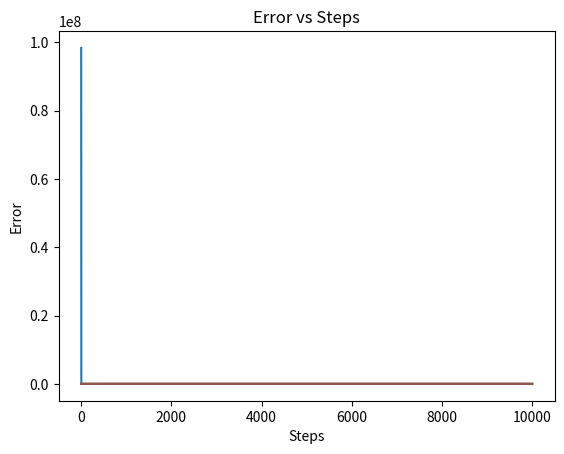

Write Python code to recreate this figure.
# Import necessary libraries
import numpy as np
import random
import matplotlib.pyplot as plt 

### Step 1: Initialize the problem parameters.
num_anchor_nodes = 5
total_steps = 10000 

# Initialize anchor node positions and target position
anchor_positions = np.array([[11, 30, 10], [5, 40, -20], [15, 40, 30], [5, 35, 20], [15, 35, -10]], dtype=float)
target_position = [10, 35, 0.1]

# Define two epsilon values
epsilons = [0.01, 0.3]

# Calculate the centroid of anchor node positions
centroid = np.mean(anchor_positions, axis=0)

# Set the initial position estimate as the centroid
position_initial_estimate = centroid

# Function to calculate Euclidean distance
def euclidean_distance(a, b):
    return np.linalg.norm(a - b)

# Function to calculate GDOP (Geometric Dilution of Precision)
def calculate_gdop(jacobian):
    G = np.linalg.inv(np.dot(jacobian.T, jacobian))
    gdop = np.sqrt(np.trace(G))
    return gdop

# Function to calculate reward based on GDOP
def calculate_reward(gdop):
    return np.sqrt(10/3) / gdop if gdop > 0 else 0

### Step 2: Implement the Bandit Algorithm

actions = np.zeros((10,3,3))
actions[0] = [11, 30, 10], [5, 40, -20], [15, 40, 30]
actions[1] = [11, 30, 10], [5, 40, -20], [5, 35, 20]
actions[2] = [11, 30, 10], [5, 40, -20], [15, 35, -10]
actions[3] = [11, 30, 10], [15, 40, 30], [5, 35, 20]
actions[4] = [11, 30, 10], [15, 40, 30], [15, 35, -10]
actions[5] = [11, 30, 10], [5, 35, 20], [15, 35, -10]
actions[6] = [5, 40, -20], [15, 40, 30], [5, 35, 20]
actions[7] = [5, 40, -20], [15, 40, 30], [15, 35, -10]
actions[8] = [5, 40, -20], [5, 35, 20], [15, 35, -10]
actions[9] = [15, 40, 30], [5, 35, 20], [15, 35, -10]

total_gdop = np.zeros((len(epsilons), total_steps))
total_reward = np.zeros((len(epsilons), total_steps))
total_error = np.zeros((len(epsilons), total_steps))


# Loop through the epsilon values
for x in range(len(epsilons)):
    # Initializing the 'position_estimate' to 'position_initial_estimate'
    position_estimate = position_initial_estimate.copy()

    # Initialize action counts for each epsilon
    actioncount = np.zeros((10,1))

    # Initialize Q-values for each epsilon
    qvalues = np.zeros((10,1))

    # Main loop for the epsilon-greedy bandit algorithm
    for y in range(total_steps):
        # Select three anchor nodes (action A) 

        # Exploration: Choose random actions
        if np.random.uniform(0, 1) < epsilons[x]:
            index = random.randint(0,9)
            selected_positions = actions[index]

        # Exploitation: Choose actions with highest Q-values
        else:
            index = np.argmax(qvalues)
            selected_positions = actions[index]
        
        # Code for determining pseudoranges
        pseudoranges = [euclidean_distance(selected_positions[i], position_estimate) + np.random.uniform(-0.0001, 0.0001, 1)[0] for i in range(3)]
        pseudoranges = np.array(pseudoranges)
        
        # Determine the 'jacobian' matrix based on the selected anchor nodes
        jacobian = (position_estimate - selected_positions) / (pseudoranges)

        # Determine the 'gdop' value GDOP(A) from the calculated 'jacobian'
        gdop = calculate_gdop(jacobian)
        
        # Determine the 'reward' R(A) using the 'gdop' value
        reward = calculate_reward(gdop)

        # Update action counts N(A)
        actioncount[index] += 1

        # Update Q-values Q(A)
        qvalues[index] += ((qvalues[index] + (1 / actioncount[index]) * (reward - qvalues[index])))

        # Update position estimate
        delta = np.dot(np.dot(np.linalg.inv(np.dot(jacobian.T, jacobian)), jacobian.T), ([euclidean_distance(selected_positions[i], position_estimate) for i in range(3)] - pseudoranges))
        position_estimate += delta

        # Store GDOP(A), R(A), Euclidean distance error for each step of 'total_steps' and for each epsilon
        total_gdop[x][y] = gdop
        total_reward[x][y] = reward
        total_error[x][y] = np.linalg.norm(target_position - position_estimate)

### Step 3: Plot and analyze the results.
#Plot GDOP vs. Steps for each step and each epsilon
plt.plot(range(total_steps), total_gdop[0])
plt.plot(range(total_steps), total_gdop[1])
plt.xlabel('Steps')
plt.ylabel('GDOP')
plt.title('GDOP vs Steps')
plt.show()

# Plot Reward vs. Steps for each step and each epsilon
plt.plot(range(total_steps), total_reward[0])
plt.plot(range(total_steps), total_reward[1])
plt.xlabel('Steps')
plt.ylabel('Reward')
plt.title('Reward vs Steps')
plt.show()

# Plot Distance Error vs. Steps for each step and each epsilon
plt.plot(range(total_steps), total_error[0])
plt.plot(range(total_steps), total_error[1])
plt.xlabel('Steps')
plt.ylabel('Error')
plt.title('Error vs Steps')
plt.show()